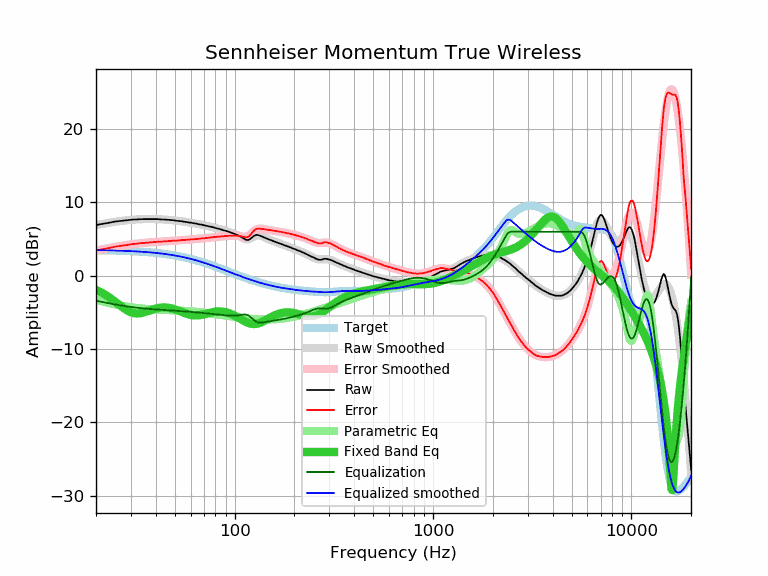

The file beside this chart, header and first rows:
frequency, raw, error, smoothed, error_smoothed, equalization, parametric_eq, equalized_raw, equalized_smoothed, target
20, 6.90, 3.42, 6.91, 3.43, -3.43, -1.93, 3.47, 3.48, 3.48
21, 7.02, 3.55, 7.01, 3.54, -3.54, -2.21, 3.47, 3.47, 3.47
22, 7.11, 3.65, 7.11, 3.65, -3.65, -2.52, 3.46, 3.46, 3.46
23, 7.20, 3.75, 7.20, 3.75, -3.75, -2.85, 3.45, 3.45, 3.45
24, 7.30, 3.86, 7.28, 3.84, -3.84, -3.20, 3.46, 3.44, 3.44
25, 7.39, 3.96, 7.35, 3.93, -3.93, -3.55, 3.46, 3.43, 3.43
26, 7.44, 4.02, 7.42, 4.01, -4.01, -3.91, 3.43, 3.41, 3.41
27, 7.48, 4.08, 7.48, 4.08, -4.08, -4.25, 3.39, 3.40, 3.40
28, 7.53, 4.14, 7.53, 4.15, -4.15, -4.55, 3.38, 3.38, 3.38
29, 7.58, 4.21, 7.58, 4.21, -4.21, -4.81, 3.36, 3.37, 3.37
30, 7.62, 4.27, 7.62, 4.27, -4.27, -4.99, 3.35, 3.35, 3.35
31, 7.67, 4.34, 7.65, 4.32, -4.32, -5.11, 3.35, 3.33, 3.33
32, 7.67, 4.36, 7.67, 4.36, -4.36, -5.16, 3.30, 3.31, 3.31
33, 7.71, 4.42, 7.69, 4.40, -4.40, -5.15, 3.30, 3.29, 3.29
34, 7.72, 4.45, 7.71, 4.44, -4.44, -5.09, 3.27, 3.27, 3.27
35, 7.72, 4.47, 7.72, 4.47, -4.47, -5.00, 3.24, 3.24, 3.24
36, 7.72, 4.50, 7.72, 4.50, -4.50, -4.89, 3.21, 3.22, 3.22
37, 7.72, 4.52, 7.73, 4.53, -4.53, -4.78, 3.18, 3.19, 3.19
38, 7.72, 4.55, 7.72, 4.56, -4.56, -4.67, 3.16, 3.17, 3.17
39, 7.72, 4.58, 7.72, 4.58, -4.58, -4.57, 3.13, 3.14, 3.14
40, 7.72, 4.61, 7.71, 4.60, -4.60, -4.49, 3.11, 3.11, 3.11
41, 7.72, 4.64, 7.70, 4.62, -4.62, -4.42, 3.09, 3.08, 3.08
42, 7.69, 4.64, 7.69, 4.64, -4.64, -4.38, 3.04, 3.05, 3.05
43, 7.67, 4.65, 7.68, 4.66, -4.66, -4.35, 3.00, 3.01, 3.01
44, 7.67, 4.69, 7.66, 4.68, -4.68, -4.34, 2.99, 2.98, 2.98
45, 7.64, 4.69, 7.64, 4.70, -4.70, -4.35, 2.94, 2.95, 2.95
46, 7.62, 4.71, 7.62, 4.71, -4.71, -4.37, 2.90, 2.91, 2.91
47, 7.62, 4.74, 7.60, 4.73, -4.73, -4.41, 2.89, 2.87, 2.87
48, 7.58, 4.74, 7.58, 4.75, -4.75, -4.46, 2.83, 2.83, 2.83
49, 7.58, 4.78, 7.56, 4.76, -4.76, -4.53, 2.81, 2.79, 2.79
50, 7.53, 4.77, 7.53, 4.78, -4.78, -4.60, 2.75, 2.75, 2.75
51, 7.49, 4.77, 7.50, 4.79, -4.79, -4.68, 2.69, 2.71, 2.71
52, 7.48, 4.81, 7.48, 4.81, -4.81, -4.77, 2.67, 2.67, 2.67
53, 7.44, 4.81, 7.45, 4.82, -4.82, -4.85, 2.61, 2.62, 2.62
54, 7.44, 4.86, 7.42, 4.84, -4.84, -4.94, 2.60, 2.58, 2.58
55, 7.39, 4.85, 7.39, 4.85, -4.85, -5.03, 2.53, 2.53, 2.53
56, 7.35, 4.86, 7.36, 4.87, -4.87, -5.11, 2.48, 2.49, 2.49
57, 7.34, 4.89, 7.33, 4.89, -4.89, -5.19, 2.45, 2.44, 2.44
58, 7.30, 4.90, 7.29, 4.90, -4.90, -5.25, 2.39, 2.39, 2.39
59, 7.25, 4.90, 7.26, 4.92, -4.92, -5.31, 2.33, 2.34, 2.34
60, 7.25, 4.95, 7.23, 4.93, -4.93, -5.36, 2.31, 2.30, 2.30
61, 7.20, 4.95, 7.20, 4.95, -4.95, -5.39, 2.24, 2.25, 2.25
62, 7.16, 4.96, 7.16, 4.97, -4.97, -5.42, 2.19, 2.19, 2.19
63, 7.14, 4.99, 7.13, 4.99, -4.99, -5.43, 2.15, 2.14, 2.14
64, 7.11, 5.01, 7.10, 5.00, -5.00, -5.43, 2.10, 2.09, 2.09
65, 7.06, 5.02, 7.06, 5.02, -5.02, -5.42, 2.03, 2.04, 2.04
66, 7.02, 5.03, 7.03, 5.04, -5.04, -5.40, 1.98, 1.99, 1.99
67, 7.00, 5.06, 6.99, 5.06, -5.06, -5.38, 1.94, 1.93, 1.93
68, 6.97, 5.08, 6.96, 5.08, -5.08, -5.35, 1.89, 1.88, 1.88
69, 6.92, 5.09, 6.92, 5.09, -5.09, -5.31, 1.82, 1.83, 1.83
70, 6.88, 5.10, 6.89, 5.11, -5.11, -5.27, 1.76, 1.77, 1.77
71, 6.85, 5.13, 6.85, 5.13, -5.13, -5.23, 1.72, 1.72, 1.72
72, 6.83, 5.16, 6.81, 5.15, -5.15, -5.18, 1.68, 1.67, 1.67
73, 6.78, 5.16, 6.78, 5.17, -5.17, -5.14, 1.61, 1.61, 1.61
74, 6.74, 5.18, 6.74, 5.18, -5.18, -5.10, 1.55, 1.56, 1.56
75, 6.70, 5.19, 6.70, 5.20, -5.20, -5.06, 1.50, 1.50, 1.50
76, 6.68, 5.23, 6.67, 5.22, -5.22, -5.02, 1.46, 1.45, 1.45
77, 6.64, 5.24, 6.63, 5.23, -5.23, -4.99, 1.40, 1.39, 1.39
78, 6.60, 5.26, 6.59, 5.25, -5.25, -4.96, 1.35, 1.34, 1.34
79, 6.55, 5.26, 6.55, 5.27, -5.27, -4.93, 1.28, 1.29, 1.29
... 553 more rows
